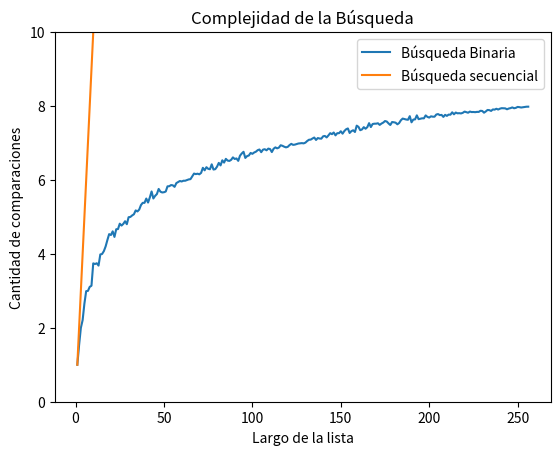

Python code for this plot:
#!/usr/bin/env python3
# -*- coding: utf-8 -*-
"""
Created on Wed Sep 23 10:38:26 2020

[redacted]
"""

import matplotlib.pyplot as plt
import numpy as np
import random

#%%
def busqueda_secuencial_(lista, x):
    '''Si x está en la lista devuelve el índice de su primer aparición, 
    de lo contrario devuelve -1.
    '''
    comps = 0 # inicializo en cero la cantidad de comparaciones
    pos = -1
    for i,z in enumerate(lista):
        comps += 1 # sumo la comparación que estoy por hacer
        if z == x:
            pos = i
            break
    return pos, comps

#%%

def busqueda_binaria(lista, x, verbose = False):
    '''Búsqueda binaria
    Precondición: la lista está ordenada
    Devuelve -1 si x no está en lista;
    Devuelve p tal que lista[p] == x, si x está en lista
    '''
    comps = 0
    if verbose:
        print(f'[DEBUG] izq |der |medio')
    pos = -1 # Inicializo respuesta, el valor no fue encontrado
    izq = 0
    der = len(lista) - 1
    while izq <= der:
        comps +=1
        medio = (izq + der) // 2
        if verbose:
            print(f'[DEBUG] {izq:3d} |{der:>3d} |{medio:3d}')
        if lista[medio] == x:
            pos = medio     # elemento encontrado!
            break
        if lista[medio] > x:
            der = medio - 1 # descarto mitad derecha
        else:               # if lista[medio] < x:
            izq = medio + 1 # descarto mitad izquierda
    return pos,comps

#%%


def generar_lista(n, m):
    l = random.sample(range(m), k = n)
    l.sort()
    return l

def generar_elemento(m):
    return random.randint(0, m-1)

#%%

def experimento_secuencial_promedio(lista, m, k):
    comps_tot = 0
    for i in range(k):
        x = generar_elemento(m)
        comps_tot += busqueda_secuencial_(lista,x)[1]

    comps_prom = comps_tot / k
    return comps_prom


def experimento_binario_promedio(lista, m, k):
    comps_tot = 0
    for i in range(k):
        x = generar_elemento(m)
        comps_tot += busqueda_binaria(lista,x)[1]

    comps_prom = comps_tot / k
    return comps_prom
    #%%%
    
m = 10000
k = 1000

largos = np.arange(256) + 1 # estos son los largos de listas que voy a usar
comps_promedio_binario = np.zeros(256) # aca guardo el promedio de comparaciones sobre una lista de largo i, para i entre 1 y 256.
comps_promedio_secuencial = np.zeros(256) # aca guardo el promedio de comparaciones sobre una lista de largo i, para i entre 1 y 256.


for i, n in enumerate(largos):
    lista = generar_lista(n, m) # genero lista de largo n
    comps_promedio_binario[i] = experimento_binario_promedio(lista, m, k)
    comps_promedio_secuencial[i] = experimento_secuencial_promedio(lista, m, k)
    



fig = plt.figure()
plt.plot(largos,comps_promedio_binario,label = 'Búsqueda Binaria')
plt.plot(largos,comps_promedio_secuencial,label = 'Búsqueda secuencial')
plt.ylim(0,10)
plt.xlabel("Largo de la lista")
plt.ylabel("Cantidad de comparaciones")
plt.title("Complejidad de la Búsqueda")
plt.legend()

# La complejidad computacional es mucho menor para la busqueda binaria (log2(l)) 

